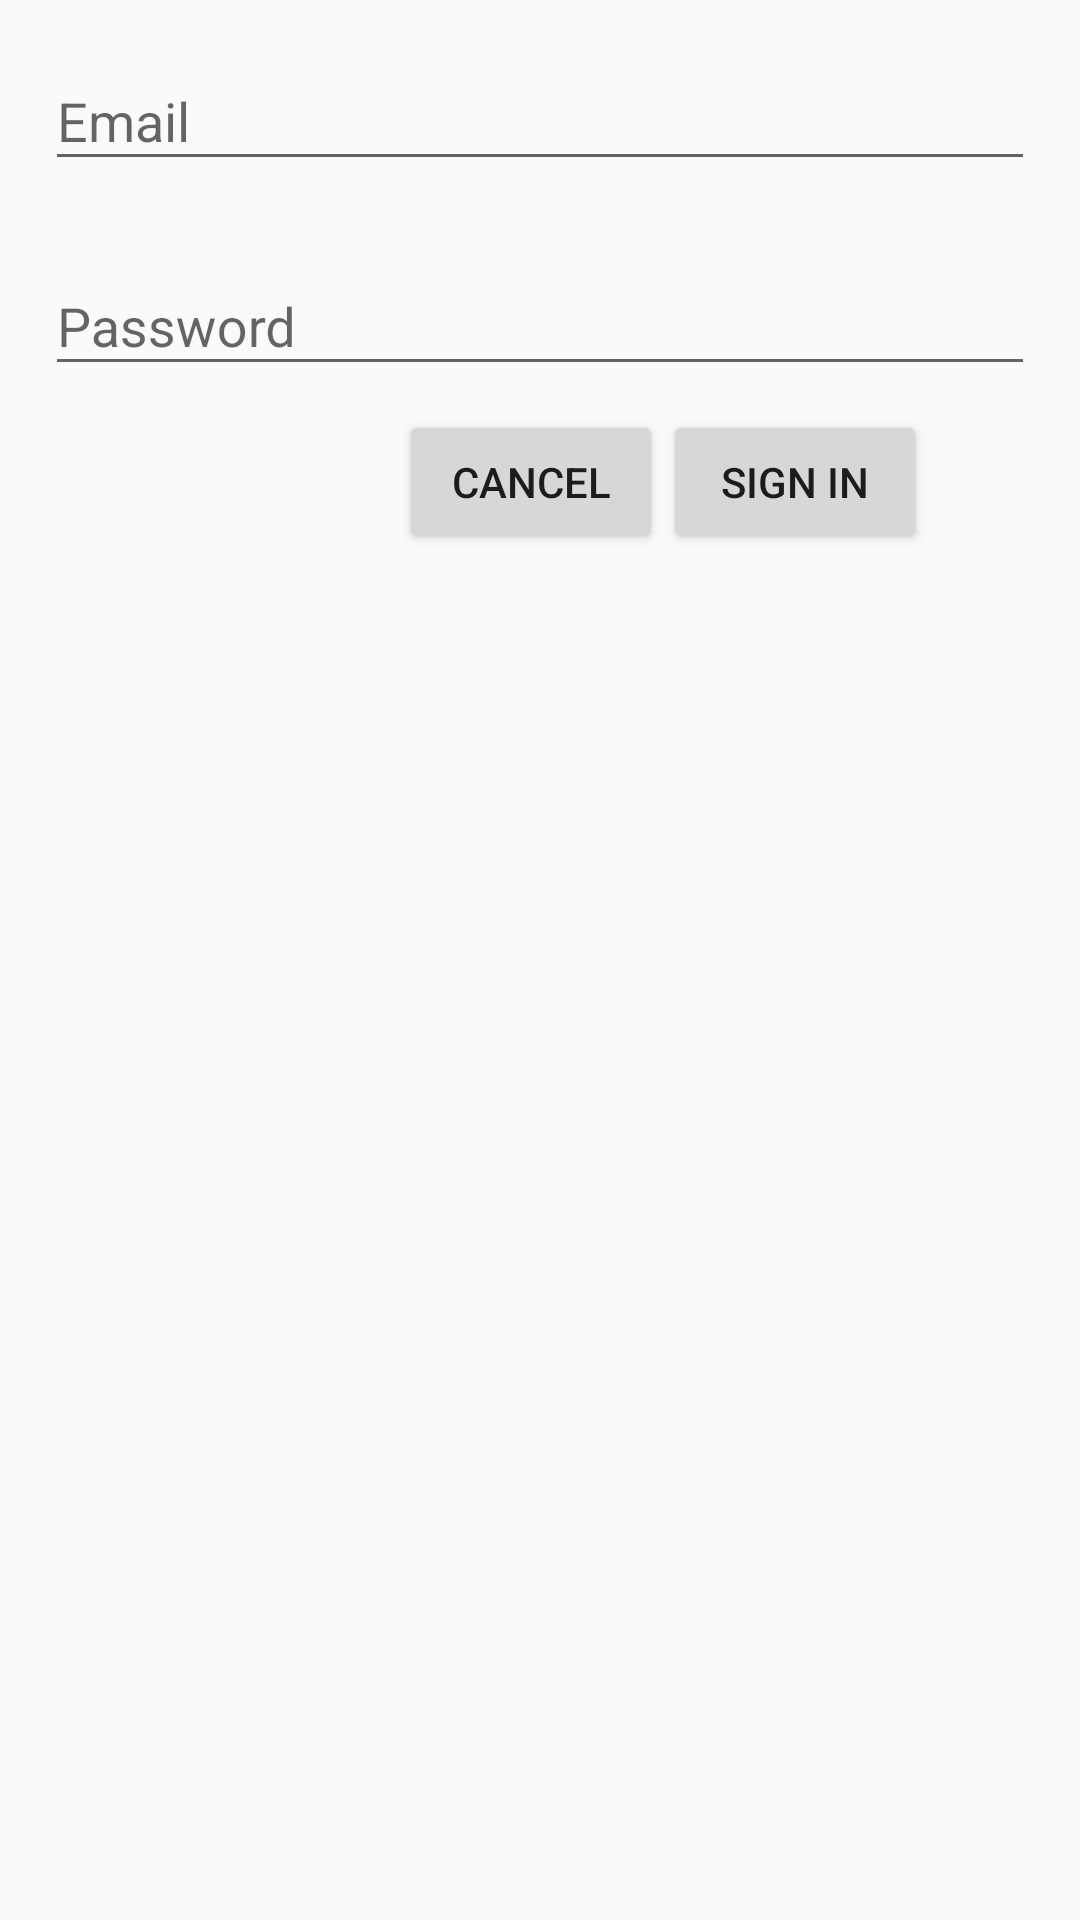

Write the Android layout XML for this screen, with the resource values it uses.
<!-- AndroidManifest.xml: application theme AppThemeDR2 -->
<!-- res/layout/laayout_dialog_custom_existente.xml -->
<?xml version="1.0" encoding="utf-8"?>
<LinearLayout xmlns:android="http://schemas.android.com/apk/res/android"
    xmlns:app="http://schemas.android.com/apk/res-auto"
    android:layout_width="match_parent"
    android:layout_height="wrap_content"
    android:orientation="vertical"
    android:paddingLeft="15dp"
    android:paddingRight="15dp"
    android:paddingBottom="24dp">


    <android.support.design.widget.TextInputLayout
        android:layout_width="match_parent"
        android:layout_height="wrap_content"
        android:layout_marginTop="8dp"
        android:layout_marginBottom="8dp">
        <EditText android:id="@+id/input_emailofhub"
            android:layout_width="match_parent"
            android:layout_height="wrap_content"
            android:inputType="textEmailAddress"
            android:hint="Email" />
    </android.support.design.widget.TextInputLayout>


    <android.support.design.widget.TextInputLayout
        android:layout_width="match_parent"
        android:layout_height="wrap_content"
        android:layout_marginTop="8dp"
        android:layout_marginBottom="8dp">
        <EditText android:id="@+id/input_passwordofhub"
            android:layout_width="match_parent"
            android:layout_height="wrap_content"
            android:inputType="textPassword"
            android:hint="Password"/>
    </android.support.design.widget.TextInputLayout>


    <LinearLayout
        android:orientation="horizontal"
        android:layout_width="match_parent"
        android:layout_height="wrap_content"
        android:layout_gravity="right"
        android:gravity="right"
        android:paddingLeft="36dp"
        android:paddingRight="36dp">

        <Button
            android:layout_width="wrap_content"
            android:layout_height="wrap_content"
            android:text="Cancel"
            android:id="@+id/dialog_cancel2"
            android:layout_gravity="center_horizontal" />

        <Button
            android:layout_width="wrap_content"
            android:layout_height="wrap_content"
            android:text="Sign in"
            android:id="@+id/dialog_ok2"
            android:layout_gravity="center_horizontal" />
    </LinearLayout>


</LinearLayout>
<!-- resources referenced by this layout -->
<resources>
  <style name="AppThemeDR2" parent="@style/MaterialDesignLibraryTheme.Light">
          <item name="colorPrimary">@color/primary</item>
          <item name="colorPrimaryDark">@color/primary_dark</item>
          <item name="drawerArrowStyle">@style/DrawerArrowStyle</item>
      </style>
  <style name="MaterialDesignLibraryTheme.Light" parent="Theme.AppCompat.Light.NoActionBar">
          <item name="colorPrimary">@color/mdl_color_primary</item>
          <item name="colorPrimaryDark">@color/mdl_color_primary_dark</item>
      </style>
  <color name="primary">#3FA9F5</color>
  <color name="primary_dark">#3fa2ee</color>
  <style name="DrawerArrowStyle" parent="Widget.AppCompat.DrawerArrowToggle">
          <item name="spinBars">true</item>
          <item name="color">@android:color/white</item>
      </style>
  <color name="mdl_color_primary">#ff608aff</color>
  <color name="mdl_color_primary_dark">#ff5d79ea</color>
</resources>
